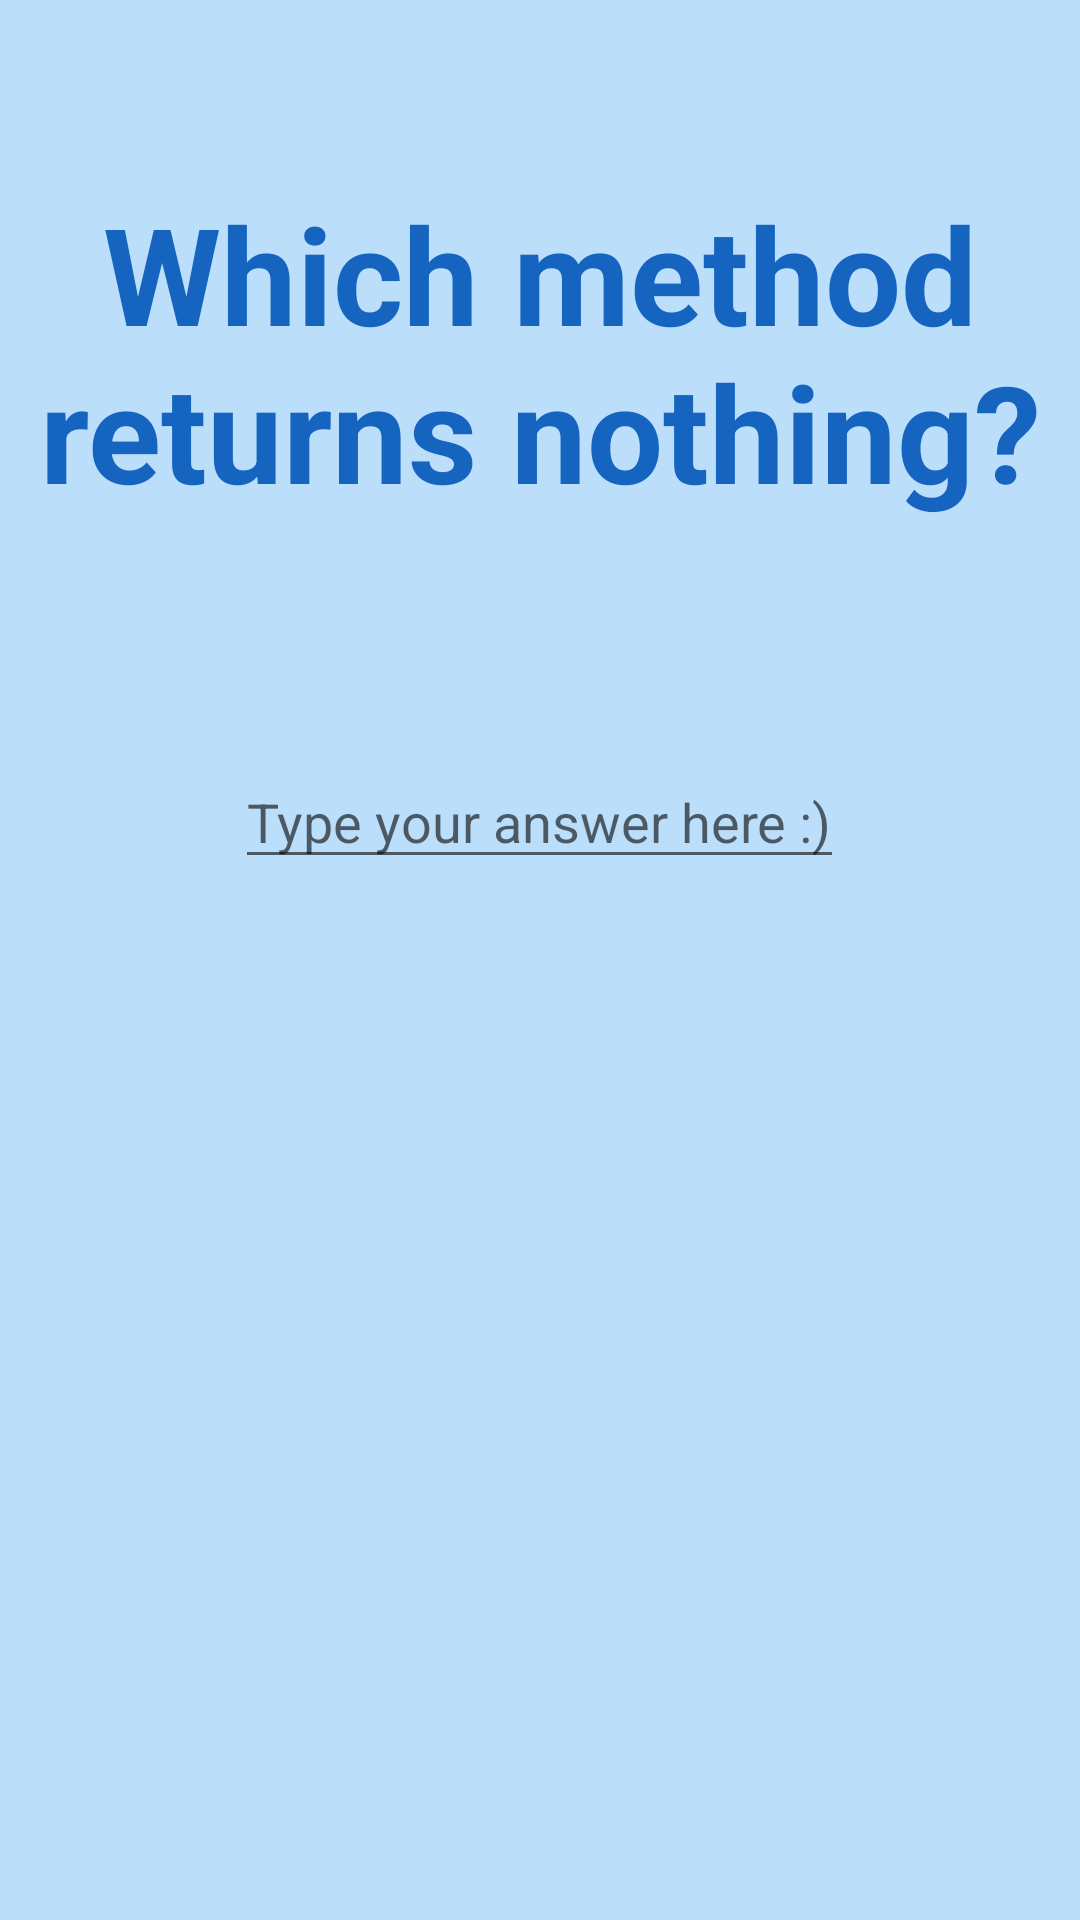

Here is an Android app screen rendered from its layout file. Give the layout XML and the strings, colors and styles it references.
<!-- AndroidManifest.xml: application theme AppTheme -->
<!-- res/layout/activity_seventh.xml -->
<?xml version="1.0" encoding="utf-8"?>
<RelativeLayout xmlns:android="http://schemas.android.com/apk/res/android"
    xmlns:app="http://schemas.android.com/apk/res-auto"
    android:layout_width="match_parent"
    android:layout_height="match_parent">

    <View
        android:layout_width="match_parent"
        android:layout_height="match_parent"
        android:background="@color/appBackground" />

    <ImageView
        android:id="@+id/next_button_to_sixth_question"
        android:layout_width="@dimen/next_button_width"
        android:layout_height="wrap_content"
        android:layout_alignParentEnd="true"
        android:layout_alignParentRight="true"
        android:layout_alignParentTop="true"
        android:layout_marginEnd="37dp"
        android:layout_marginRight="37dp"
        android:layout_marginTop="402dp"
        app:srcCompat="@drawable/nextbutton" />

    <TextView
        android:id="@+id/fifth_question_text"
        android:layout_width="match_parent"
        android:layout_height="wrap_content"
        android:layout_alignParentLeft="true"
        android:layout_alignParentStart="true"
        android:layout_alignParentTop="true"
        android:layout_marginTop="61dp"
        android:text="@string/return_nothing"
        android:textAlignment="center"
        android:textColor="@color/colorQuestionsTitles"
        android:textSize="45sp"
        android:textStyle="bold" />

    <EditText
        android:id="@+id/answer_fifth_question"
        android:layout_width="wrap_content"
        android:layout_height="wrap_content"
        android:layout_below="@+id/fifth_question_text"
        android:layout_centerHorizontal="true"
        android:layout_marginTop="78dp"
        android:hint="@string/edittext_hint"
        android:inputType="textCapWords"
        android:textColor="@color/colorQuestionsAnswers" />

</RelativeLayout>
<!-- resources referenced by this layout -->
<resources>
  <color name="appBackground">#BBDEFB</color>
  <color name="colorQuestionsAnswers">#0D47A1</color>
  <color name="colorQuestionsTitles">#1565C0</color>
  <dimen name="next_button_width">73dp</dimen>
  <string name="edittext_hint">Type your answer here :)</string>
  <string name="return_nothing">Which method returns "nothing"?</string>
  <style name="AppTheme" parent="Theme.AppCompat.DayNight.NoActionBar">
          
  
          <item name="colorPrimary">@color/colorPrimary</item>
          <item name="colorPrimaryDark">@color/colorPrimaryDark</item>
          <item name="colorAccent">#3F51B5</item>
      </style>
  <color name="colorPrimary">#3F51B5</color>
  <color name="colorPrimaryDark">#303F9F</color>
</resources>
